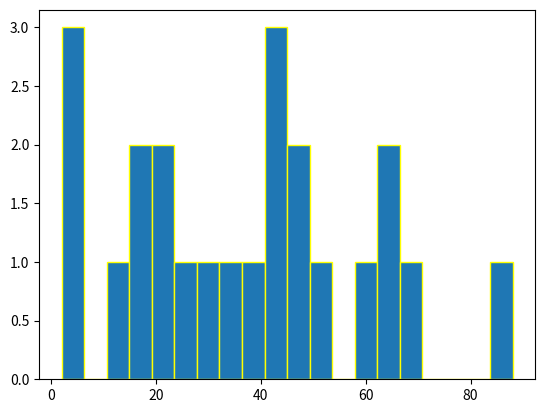

Python code for this plot:
import matplotlib.pyplot as plt

x = [30,40,68,27,47,59,47,88,44,23,44,23,44,66,66,33,5,2,5,50,12,17,16]

plt.hist(x,bins=20,edgecolor='yellow')
plt.show()